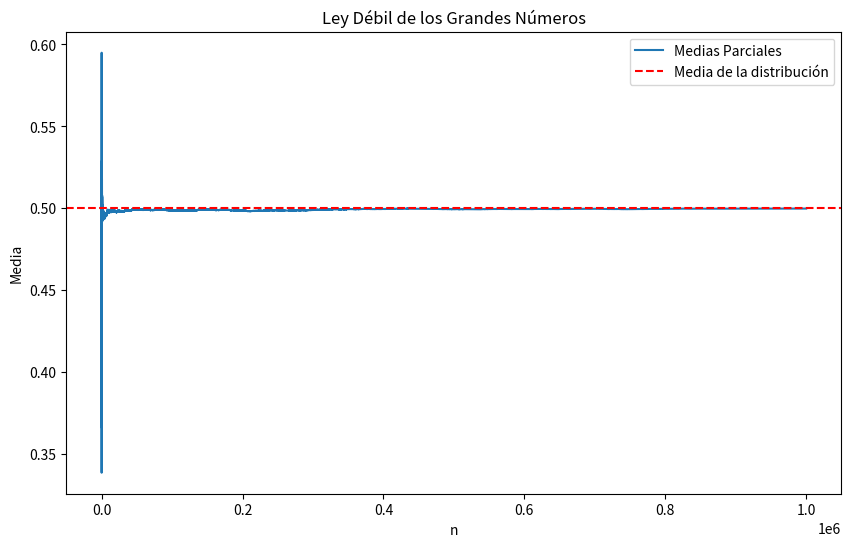
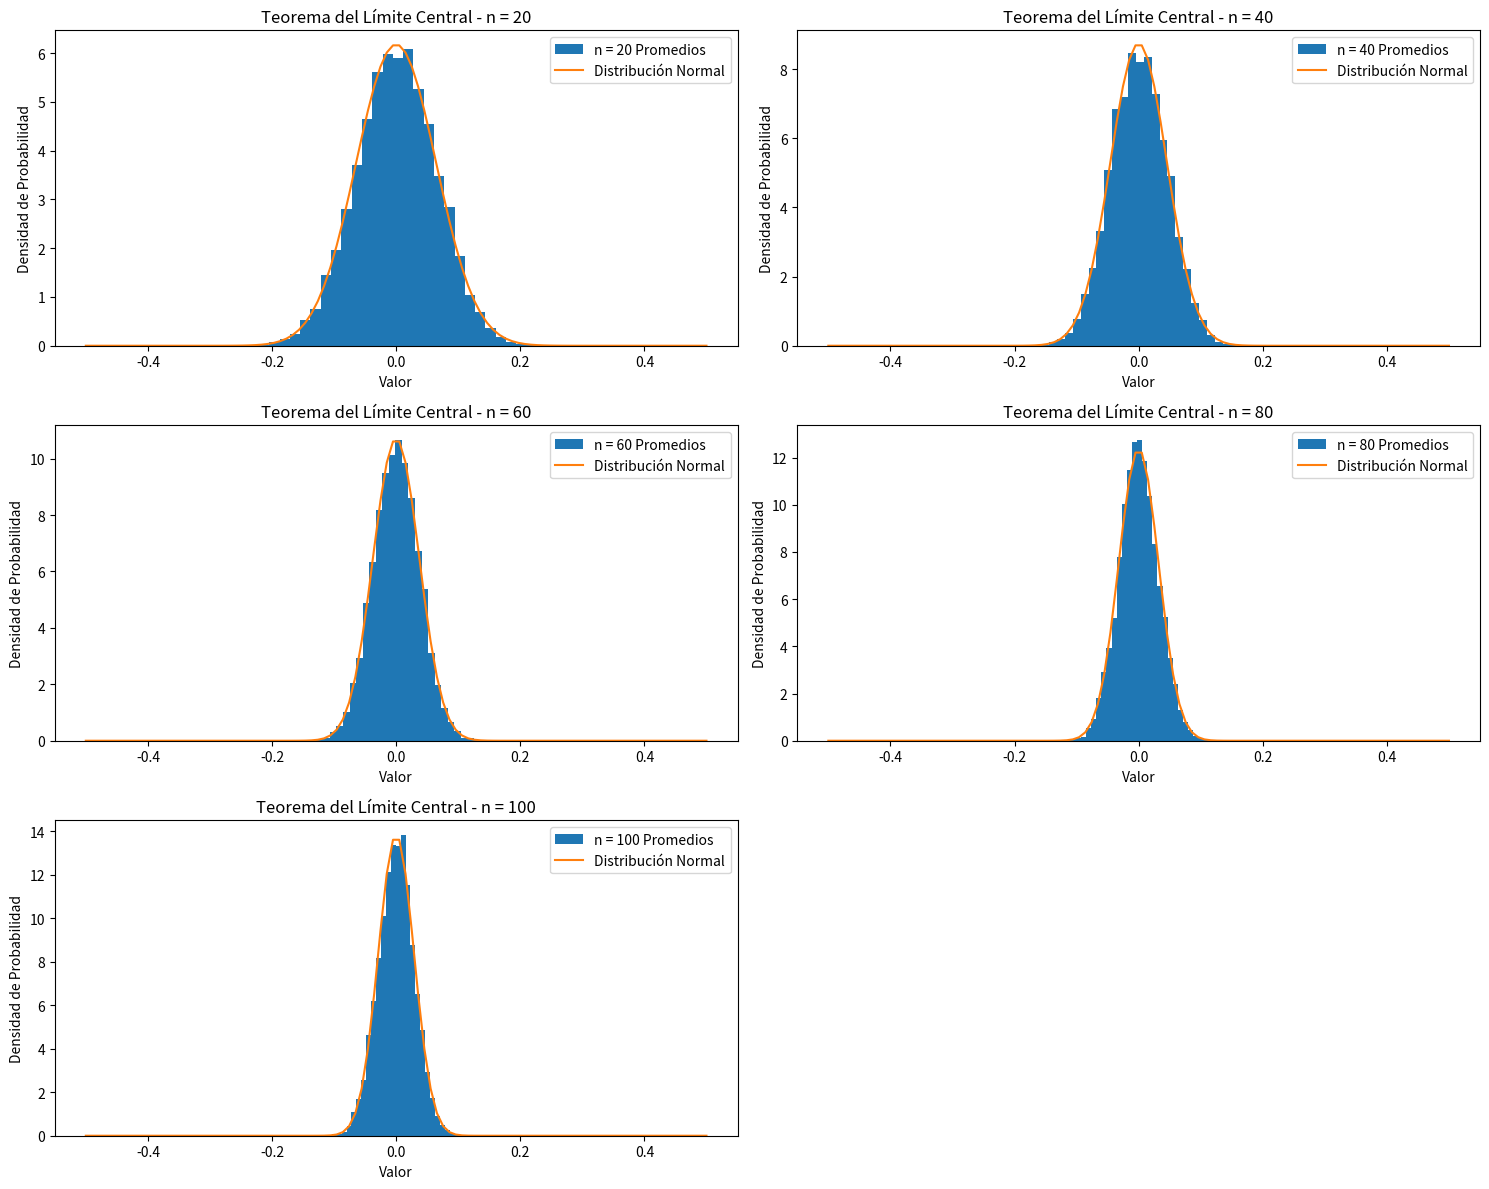

These charts were generated, in order, by the following Python code:
import numpy as np
import matplotlib.pyplot as plt
from scipy.stats import norm

# a) Ley Débil de los Grandes Números
n_values = 1000000
uniform_samples = np.random.rand(n_values)
partial_means = np.cumsum(uniform_samples) / np.arange(1, n_values + 1)

plt.figure(figsize=(10, 6))
plt.plot(partial_means, label='Medias Parciales')
plt.axhline(y=0.5, color='r', linestyle='--', label='Media de la distribución')
plt.xlabel('n')
plt.ylabel('Media')
plt.legend()
plt.title('Ley Débil de los Grandes Números')
plt.show()

# b) Teorema del Límite Central
n_values = [20, 40, 60, 80, 100]
N_values = [50, 100, 1000, 10000]

plt.figure(figsize=(15, 12))

for n in n_values:
    centered_means = []
    for _ in range(max(N_values)):
        sample = np.random.rand(n)
        mean = np.mean(sample)
        centered_means.append(mean - 0.5)
    plt.subplot(3, 2, n_values.index(n) + 1)  # Ajuste aquí para 3 filas y 2 columnas
    plt.hist(centered_means, bins=30, density=True, label=f'n = {n} Promedios')
    x = np.linspace(-0.5, 0.5, 100)
    plt.plot(x, norm.pdf(x, loc=0, scale=np.sqrt(1/(12*n))), label='Distribución Normal')
    plt.xlabel('Valor')
    plt.ylabel('Densidad de Probabilidad')
    plt.legend()
    plt.title(f'Teorema del Límite Central - n = {n}')

plt.tight_layout()
plt.show()
